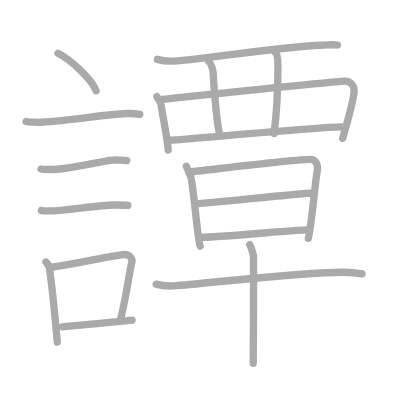
t = 0.00 s
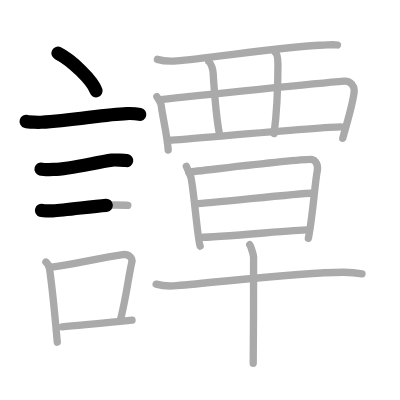
t = 3.75 s
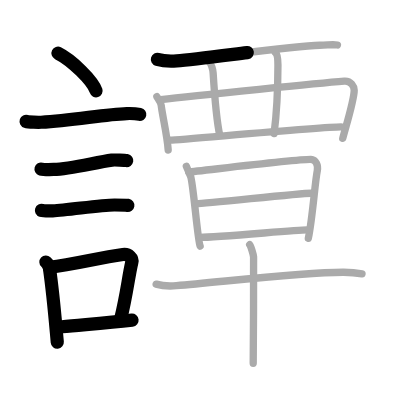
t = 7.50 s
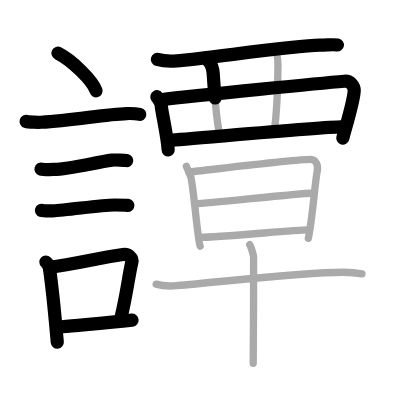
t = 11.50 s
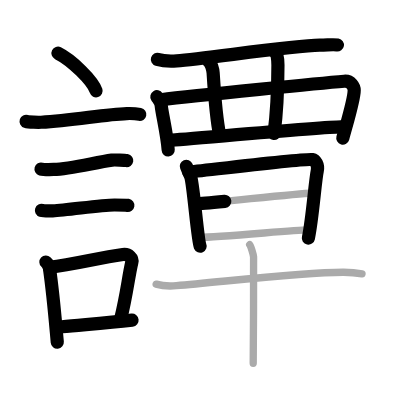
t = 15.25 s
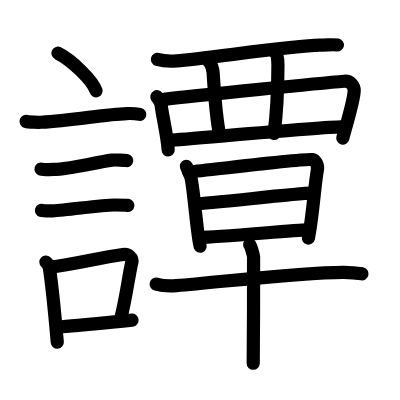
t = 19.00 s

The animated SVG that drew these frames (rendered in a browser with its animation timeline set to each time). Animation: 19 SMIL elements (animate=19); one cycle of 19.00 s.

<?xml version="1.0" standalone="no"?>
<!DOCTYPE svg PUBLIC "-//W3C//DTD SVG 1.1//EN"   "http://www.w3.org/Graphics/SVG/1.1/DTD/svg11.dtd">
<svg width="400px" height="400px"  version="1.1" xmlns="http://www.w3.org/2000/svg">
  <defs>
    <marker id="Triangle" viewBox="0 0 10 10" refX="0" refY="5" markerUnits="strokeWidth" markerWidth="3" style="stroke-opacity:0%;fill:#aaaaaa;" markerHeight="2" orient="auto">
      <path d="M 0 0 L 10 5 L 0 10 z" />
    </marker>
    
    <marker id="Arrow" viewBox="0 0 10 10" refX="5" refY="5" markerUnits="strokeWidth" markerWidth="1.8" style="stroke-opacity:0%;fill:#770000;" markerHeight="2" orient="auto">
      <path d="M 0 4 L 6 4 L 4 1 L 10 5 L 4 9 L 6 6 L 0 6 z" />
        <circle cx="5" cy="5" r="5" />
      </marker>
    
    <marker id="TriangleRed" viewBox="0 0 10 10" refX="0" refY="5" markerUnits="strokeWidth" markerWidth="3" style="stroke-opacity:0%;fill:#CC0000;" markerHeight="2" orient="auto">
      <path d="M 0 0 L 10 5 L 0 10 z" />
    </marker>
    
    <marker id="ArrowRed" viewBox="0 0 10 10" refX="5" refY="5" markerUnits="strokeWidth" markerWidth="1.8" style="stroke-opacity:0%;fill:#CC0000;" markerHeight="2" orient="auto">
      <path d="M 0 4 L 6 4 L 4 1 L 10 5 L 4 9 L 6 6 L 0 6 z" />
        <circle cx="5" cy="5" r="5" />
      </marker>
    
  </defs>
  
  <path style="fill:#ffffff; fill-opacity:100%; fill-rule:evenodd; stroke-width:0;" d="M 0 0 L 400px 0 L 400px 400px L 0 400px L 0 0" />

  <g transform="scale(3.6697247706422 3.6697247706422)">
<path style="fill:none; fill-opacity:0%; fill-rule:evenodd; stroke:#aaaaaa; stroke-opacity:100%; stroke-width: 1.5pt; stroke-linejoin:round; stroke-linecap:round;" d="M15.8 14.5c3.66 1.81 9.46 7.44 10.38 10.25"></path>
<path style="fill:none; fill-opacity:0%; fill-rule:evenodd; stroke:#aaaaaa; stroke-opacity:100%; stroke-width: 1.5pt; stroke-linejoin:round; stroke-linecap:round;" d="M7.12 33.08c0.71 0.23 3.4 0.27 4.1 0.23c8.73-0.42 16.98-2.17 23.33-2.37c1.18-0.04 2.95 0.11 3.54 0.23"></path>
<path style="fill:none; fill-opacity:0%; fill-rule:evenodd; stroke:#aaaaaa; stroke-opacity:100%; stroke-width: 1.5pt; stroke-linejoin:round; stroke-linecap:round;" d="M11.18 46.06c0.43 0.12 3.04 0.13 3.47 0.12c4.44-0.14 11.36-1.93 15.84-2.55c0.7-0.1 3.68 0.06 4.04 0.12"></path>
<path style="fill:none; fill-opacity:0%; fill-rule:evenodd; stroke:#aaaaaa; stroke-opacity:100%; stroke-width: 1.5pt; stroke-linejoin:round; stroke-linecap:round;" d="M11.3 57.33c0.38 0.12 2.71 0.13 3.1 0.12c3.97-0.13 12.93-1.61 16.83-1.59c0.63 0 3.29 0.06 3.6 0.11"></path>
<path style="fill:none; fill-opacity:0%; fill-rule:evenodd; stroke:#aaaaaa; stroke-opacity:100%; stroke-width: 1.5pt; stroke-linejoin:round; stroke-linecap:round;" d="M12.51 71.4c0.39 0.36 0.89 1.14 0.96 1.63C14.5 80.25 15 86.5 15.61 93.25"></path>
<path style="fill:none; fill-opacity:0%; fill-rule:evenodd; stroke:#aaaaaa; stroke-opacity:100%; stroke-width: 1.5pt; stroke-linejoin:round; stroke-linecap:round;" d="M13.44 72.87c7.2-0.89 13.4-2.6 20.05-3.5c1.67-0.22 2.68 1.04 2.44 2.06c-0.99 4.25-1.36 8.72-3.12 15.78"></path>
<path style="fill:none; fill-opacity:0%; fill-rule:evenodd; stroke:#aaaaaa; stroke-opacity:100%; stroke-width: 1.5pt; stroke-linejoin:round; stroke-linecap:round;" d="M16.92 89.05c5.37-0.54 11.68-0.97 19.06-1.81"></path>
<path style="fill:none; fill-opacity:0%; fill-rule:evenodd; stroke:#aaaaaa; stroke-opacity:100%; stroke-width: 1.5pt; stroke-linejoin:round; stroke-linecap:round;" d="M42.89 16.18c1.38 0.41 3.89 0.51 5.27 0.41c7.73-0.55 30.92-4.11 38.99-4.27c2.29-0.04 3.67-0.26 4.81-0.06"></path>
<path style="fill:none; fill-opacity:0%; fill-rule:evenodd; stroke:#aaaaaa; stroke-opacity:100%; stroke-width: 1.5pt; stroke-linejoin:round; stroke-linecap:round;" d="M42.75 26.36c0.48 0.77 1.08 1.4 1.18 2.38c0.25 2.43 1.66 8.25 1.9 12.14"></path>
<path style="fill:none; fill-opacity:0%; fill-rule:evenodd; stroke:#aaaaaa; stroke-opacity:100%; stroke-width: 1.5pt; stroke-linejoin:round; stroke-linecap:round;" d="M43.83 27.17c9.84-1.25 44.91-4.62 49.98-5.04c1.86-0.15 2.71 1.52 2.71 2.46c0 2.53-2 8.93-3.12 13.11"></path>
<path style="fill:none; fill-opacity:0%; fill-rule:evenodd; stroke:#aaaaaa; stroke-opacity:100%; stroke-width: 1.5pt; stroke-linejoin:round; stroke-linecap:round;" d="M46.35 38.2c3.57-0.16 41.92-3.63 46.59-3.61"></path>
<path style="fill:none; fill-opacity:0%; fill-rule:evenodd; stroke:#aaaaaa; stroke-opacity:100%; stroke-width: 1.5pt; stroke-linejoin:round; stroke-linecap:round;" d="M56.91 16.78c0.65 0.48 1.11 2.12 1.17 3.09c0.18 2.88 0.93 12.88 1.8 17.01"></path>
<path style="fill:none; fill-opacity:0%; fill-rule:evenodd; stroke:#aaaaaa; stroke-opacity:100%; stroke-width: 1.5pt; stroke-linejoin:round; stroke-linecap:round;" d="M75.02 14.29c0.51 0.38 0.72 1.72 0.72 3.45c-0.02 6.89-0.22 12.35-1.05 18.64"></path>
<path style="fill:none; fill-opacity:0%; fill-rule:evenodd; stroke:#aaaaaa; stroke-opacity:100%; stroke-width: 1.5pt; stroke-linejoin:round; stroke-linecap:round;" d="M50.78 45.31c0.43 1.02 0.65 1.53 1.15 2.72c0.72 1.7 1.92 17.5 2.6 19.03"></path>
<path style="fill:none; fill-opacity:0%; fill-rule:evenodd; stroke:#aaaaaa; stroke-opacity:100%; stroke-width: 1.5pt; stroke-linejoin:round; stroke-linecap:round;" d="M51.42 46.87c2.45-0.16 31.43-3.79 33.65-3.39c0.88 0.16 1.72 1.43 1.39 3.05c-0.63 3.05-1.29 12.95-2.44 18.41"></path>
<path style="fill:none; fill-opacity:0%; fill-rule:evenodd; stroke:#aaaaaa; stroke-opacity:100%; stroke-width: 1.5pt; stroke-linejoin:round; stroke-linecap:round;" d="M53.39 55.51c3.32 0 27.69-2.86 31.44-2.86"></path>
<path style="fill:none; fill-opacity:0%; fill-rule:evenodd; stroke:#aaaaaa; stroke-opacity:100%; stroke-width: 1.5pt; stroke-linejoin:round; stroke-linecap:round;" d="M54.49 64.69c4.91 0 26.09-2.04 29.15-2.04"></path>
<path style="fill:none; fill-opacity:0%; fill-rule:evenodd; stroke:#aaaaaa; stroke-opacity:100%; stroke-width: 1.5pt; stroke-linejoin:round; stroke-linecap:round;" d="M42.55 77.43c1.44 0.42 4.09 0.54 5.52 0.42c12.45-1.01 33.83-3.68 45.54-3.65c2.4 0.01 3.84 0.2 5.04 0.42"></path>
<path style="fill:none; fill-opacity:0%; fill-rule:evenodd; stroke:#aaaaaa; stroke-opacity:100%; stroke-width: 1.5pt; stroke-linejoin:round; stroke-linecap:round;" d="M68.04 66.69c0.32 0.35 0.99 2.62 1.06 3.32c0.06 0.7-0.04 24.6-0.1 28.98"></path>

<path style="fill:none; fill-opacity:0%; fill-rule:evenodd; stroke:#000000; stroke-opacity:100%; stroke-width: 2.7pt; stroke-linejoin:round; stroke-linecap:round;" d="M15.8 14.5c3.66 1.81 9.46 7.44 10.38 10.25" pathLength="100" stroke-dashoffset="100" stroke-dasharray="100 105"><animate id="dashAnim1" attributeName="stroke-dashoffset" from="100" to="0" dur="1s" calcMode="linear" fill="freeze"/></path>
<path style="fill:none; fill-opacity:0%; fill-rule:evenodd; stroke:#000000; stroke-opacity:100%; stroke-width: 2.7pt; stroke-linejoin:round; stroke-linecap:round;" d="M7.12 33.08c0.71 0.23 3.4 0.27 4.1 0.23c8.73-0.42 16.98-2.17 23.33-2.37c1.18-0.04 2.95 0.11 3.54 0.23" pathLength="100" stroke-dashoffset="100" stroke-dasharray="100 105"><animate id="dashAnim2" attributeName="stroke-dashoffset" from="100" to="0" dur="1s" calcMode="linear" begin="dashAnim1.end" fill="freeze"/></path>
<path style="fill:none; fill-opacity:0%; fill-rule:evenodd; stroke:#000000; stroke-opacity:100%; stroke-width: 2.7pt; stroke-linejoin:round; stroke-linecap:round;" d="M11.18 46.06c0.43 0.12 3.04 0.13 3.47 0.12c4.44-0.14 11.36-1.93 15.84-2.55c0.7-0.1 3.68 0.06 4.04 0.12" pathLength="100" stroke-dashoffset="100" stroke-dasharray="100 105"><animate id="dashAnim3" attributeName="stroke-dashoffset" from="100" to="0" dur="1s" calcMode="linear" begin="dashAnim2.end" fill="freeze"/></path>
<path style="fill:none; fill-opacity:0%; fill-rule:evenodd; stroke:#000000; stroke-opacity:100%; stroke-width: 2.7pt; stroke-linejoin:round; stroke-linecap:round;" d="M11.3 57.33c0.38 0.12 2.71 0.13 3.1 0.12c3.97-0.13 12.93-1.61 16.83-1.59c0.63 0 3.29 0.06 3.6 0.11" pathLength="100" stroke-dashoffset="100" stroke-dasharray="100 105"><animate id="dashAnim4" attributeName="stroke-dashoffset" from="100" to="0" dur="1s" calcMode="linear" begin="dashAnim3.end" fill="freeze"/></path>
<path style="fill:none; fill-opacity:0%; fill-rule:evenodd; stroke:#000000; stroke-opacity:100%; stroke-width: 2.7pt; stroke-linejoin:round; stroke-linecap:round;" d="M12.51 71.4c0.39 0.36 0.89 1.14 0.96 1.63C14.5 80.25 15 86.5 15.61 93.25" pathLength="100" stroke-dashoffset="100" stroke-dasharray="100 105"><animate id="dashAnim5" attributeName="stroke-dashoffset" from="100" to="0" dur="1s" calcMode="linear" begin="dashAnim4.end" fill="freeze"/></path>
<path style="fill:none; fill-opacity:0%; fill-rule:evenodd; stroke:#000000; stroke-opacity:100%; stroke-width: 2.7pt; stroke-linejoin:round; stroke-linecap:round;" d="M13.44 72.87c7.2-0.89 13.4-2.6 20.05-3.5c1.67-0.22 2.68 1.04 2.44 2.06c-0.99 4.25-1.36 8.72-3.12 15.78" pathLength="100" stroke-dashoffset="100" stroke-dasharray="100 105"><animate id="dashAnim6" attributeName="stroke-dashoffset" from="100" to="0" dur="1s" calcMode="linear" begin="dashAnim5.end" fill="freeze"/></path>
<path style="fill:none; fill-opacity:0%; fill-rule:evenodd; stroke:#000000; stroke-opacity:100%; stroke-width: 2.7pt; stroke-linejoin:round; stroke-linecap:round;" d="M16.92 89.05c5.37-0.54 11.68-0.97 19.06-1.81" pathLength="100" stroke-dashoffset="100" stroke-dasharray="100 105"><animate id="dashAnim7" attributeName="stroke-dashoffset" from="100" to="0" dur="1s" calcMode="linear" begin="dashAnim6.end" fill="freeze"/></path>
<path style="fill:none; fill-opacity:0%; fill-rule:evenodd; stroke:#000000; stroke-opacity:100%; stroke-width: 2.7pt; stroke-linejoin:round; stroke-linecap:round;" d="M42.89 16.18c1.38 0.41 3.89 0.51 5.27 0.41c7.73-0.55 30.92-4.11 38.99-4.27c2.29-0.04 3.67-0.26 4.81-0.06" pathLength="100" stroke-dashoffset="100" stroke-dasharray="100 105"><animate id="dashAnim8" attributeName="stroke-dashoffset" from="100" to="0" dur="1s" calcMode="linear" begin="dashAnim7.end" fill="freeze"/></path>
<path style="fill:none; fill-opacity:0%; fill-rule:evenodd; stroke:#000000; stroke-opacity:100%; stroke-width: 2.7pt; stroke-linejoin:round; stroke-linecap:round;" d="M42.75 26.36c0.48 0.77 1.08 1.4 1.18 2.38c0.25 2.43 1.66 8.25 1.9 12.14" pathLength="100" stroke-dashoffset="100" stroke-dasharray="100 105"><animate id="dashAnim9" attributeName="stroke-dashoffset" from="100" to="0" dur="1s" calcMode="linear" begin="dashAnim8.end" fill="freeze"/></path>
<path style="fill:none; fill-opacity:0%; fill-rule:evenodd; stroke:#000000; stroke-opacity:100%; stroke-width: 2.7pt; stroke-linejoin:round; stroke-linecap:round;" d="M43.83 27.17c9.84-1.25 44.91-4.62 49.98-5.04c1.86-0.15 2.71 1.52 2.71 2.46c0 2.53-2 8.93-3.12 13.11" pathLength="100" stroke-dashoffset="100" stroke-dasharray="100 105"><animate id="dashAnim10" attributeName="stroke-dashoffset" from="100" to="0" dur="1s" calcMode="linear" begin="dashAnim9.end" fill="freeze"/></path>
<path style="fill:none; fill-opacity:0%; fill-rule:evenodd; stroke:#000000; stroke-opacity:100%; stroke-width: 2.7pt; stroke-linejoin:round; stroke-linecap:round;" d="M46.35 38.2c3.57-0.16 41.92-3.63 46.59-3.61" pathLength="100" stroke-dashoffset="100" stroke-dasharray="100 105"><animate id="dashAnim11" attributeName="stroke-dashoffset" from="100" to="0" dur="1s" calcMode="linear" begin="dashAnim10.end" fill="freeze"/></path>
<path style="fill:none; fill-opacity:0%; fill-rule:evenodd; stroke:#000000; stroke-opacity:100%; stroke-width: 2.7pt; stroke-linejoin:round; stroke-linecap:round;" d="M56.91 16.78c0.65 0.48 1.11 2.12 1.17 3.09c0.18 2.88 0.93 12.88 1.8 17.01" pathLength="100" stroke-dashoffset="100" stroke-dasharray="100 105"><animate id="dashAnim12" attributeName="stroke-dashoffset" from="100" to="0" dur="1s" calcMode="linear" begin="dashAnim11.end" fill="freeze"/></path>
<path style="fill:none; fill-opacity:0%; fill-rule:evenodd; stroke:#000000; stroke-opacity:100%; stroke-width: 2.7pt; stroke-linejoin:round; stroke-linecap:round;" d="M75.02 14.29c0.51 0.38 0.72 1.72 0.72 3.45c-0.02 6.89-0.22 12.35-1.05 18.64" pathLength="100" stroke-dashoffset="100" stroke-dasharray="100 105"><animate id="dashAnim13" attributeName="stroke-dashoffset" from="100" to="0" dur="1s" calcMode="linear" begin="dashAnim12.end" fill="freeze"/></path>
<path style="fill:none; fill-opacity:0%; fill-rule:evenodd; stroke:#000000; stroke-opacity:100%; stroke-width: 2.7pt; stroke-linejoin:round; stroke-linecap:round;" d="M50.78 45.31c0.43 1.02 0.65 1.53 1.15 2.72c0.72 1.7 1.92 17.5 2.6 19.03" pathLength="100" stroke-dashoffset="100" stroke-dasharray="100 105"><animate id="dashAnim14" attributeName="stroke-dashoffset" from="100" to="0" dur="1s" calcMode="linear" begin="dashAnim13.end" fill="freeze"/></path>
<path style="fill:none; fill-opacity:0%; fill-rule:evenodd; stroke:#000000; stroke-opacity:100%; stroke-width: 2.7pt; stroke-linejoin:round; stroke-linecap:round;" d="M51.42 46.87c2.45-0.16 31.43-3.79 33.65-3.39c0.88 0.16 1.72 1.43 1.39 3.05c-0.63 3.05-1.29 12.95-2.44 18.41" pathLength="100" stroke-dashoffset="100" stroke-dasharray="100 105"><animate id="dashAnim15" attributeName="stroke-dashoffset" from="100" to="0" dur="1s" calcMode="linear" begin="dashAnim14.end" fill="freeze"/></path>
<path style="fill:none; fill-opacity:0%; fill-rule:evenodd; stroke:#000000; stroke-opacity:100%; stroke-width: 2.7pt; stroke-linejoin:round; stroke-linecap:round;" d="M53.39 55.51c3.32 0 27.69-2.86 31.44-2.86" pathLength="100" stroke-dashoffset="100" stroke-dasharray="100 105"><animate id="dashAnim16" attributeName="stroke-dashoffset" from="100" to="0" dur="1s" calcMode="linear" begin="dashAnim15.end" fill="freeze"/></path>
<path style="fill:none; fill-opacity:0%; fill-rule:evenodd; stroke:#000000; stroke-opacity:100%; stroke-width: 2.7pt; stroke-linejoin:round; stroke-linecap:round;" d="M54.49 64.69c4.91 0 26.09-2.04 29.15-2.04" pathLength="100" stroke-dashoffset="100" stroke-dasharray="100 105"><animate id="dashAnim17" attributeName="stroke-dashoffset" from="100" to="0" dur="1s" calcMode="linear" begin="dashAnim16.end" fill="freeze"/></path>
<path style="fill:none; fill-opacity:0%; fill-rule:evenodd; stroke:#000000; stroke-opacity:100%; stroke-width: 2.7pt; stroke-linejoin:round; stroke-linecap:round;" d="M42.55 77.43c1.44 0.42 4.09 0.54 5.52 0.42c12.45-1.01 33.83-3.68 45.54-3.65c2.4 0.01 3.84 0.2 5.04 0.42" pathLength="100" stroke-dashoffset="100" stroke-dasharray="100 105"><animate id="dashAnim18" attributeName="stroke-dashoffset" from="100" to="0" dur="1s" calcMode="linear" begin="dashAnim17.end" fill="freeze"/></path>
<path style="fill:none; fill-opacity:0%; fill-rule:evenodd; stroke:#000000; stroke-opacity:100%; stroke-width: 2.7pt; stroke-linejoin:round; stroke-linecap:round;" d="M68.04 66.69c0.32 0.35 0.99 2.62 1.06 3.32c0.06 0.7-0.04 24.6-0.1 28.98" pathLength="100" stroke-dashoffset="100" stroke-dasharray="100 105"><animate id="dashAnim19" attributeName="stroke-dashoffset" from="100" to="0" dur="1s" calcMode="linear" begin="dashAnim18.end" fill="freeze"/></path>

</g>

</svg>  
          
